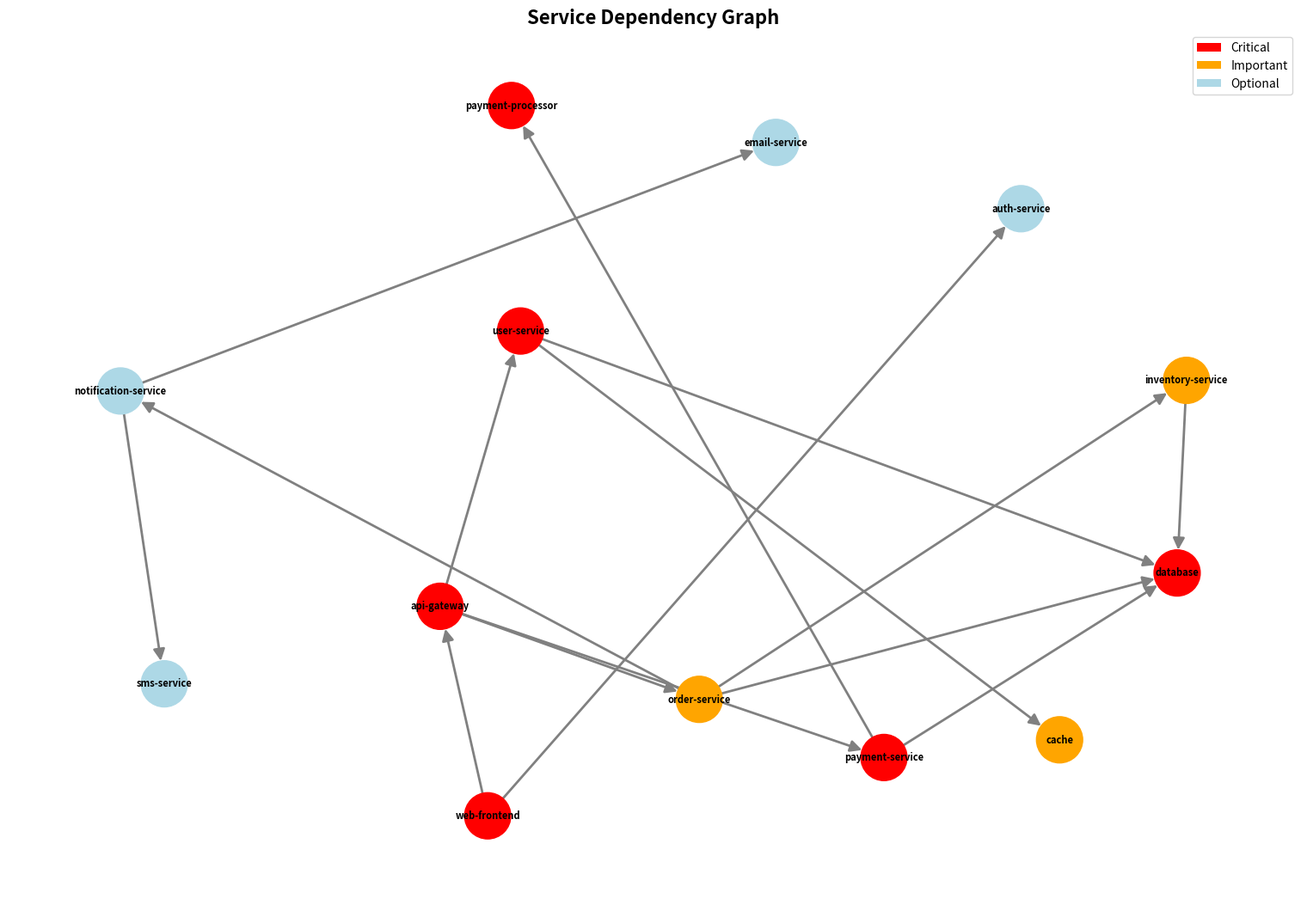

Generate this figure with matplotlib:
#!/usr/bin/env python3
"""
Service Dependency Mapper
Author: DevOps-CommandCenter
Description: Map and analyze service dependencies for impact analysis
"""

import json
import logging
import argparse
import networkx as nx
import matplotlib.pyplot as plt
from datetime import datetime
from typing import Dict, List, Any, Optional, Set
from dataclasses import dataclass, asdict

logging.basicConfig(level=logging.INFO)
logger = logging.getLogger(__name__)

@dataclass
class ServiceDependency:
    service_name: str
    dependencies: List[str]
    dependents: List[str]
    dependency_type: str  # sync, async, shared_resource
    criticality: str  # critical, important, optional
    impact_score: float
    failure_impact: str

class ServiceDependencyMapper:
    def __init__(self):
        self.dependency_graph = nx.DiGraph()
        self.services = {}
        self.critical_paths = []
    
    def map_dependencies(self, config_file: str = None) -> Dict[str, Any]:
        """Map service dependencies from configuration or auto-discovery"""
        if config_file:
            dependencies = self._load_from_config(config_file)
        else:
            dependencies = self._auto_discover_dependencies()
        
        # Build dependency graph
        self._build_graph(dependencies)
        
        # Analyze dependencies
        analysis = self._analyze_dependencies()
        
        return analysis
    
    def _load_from_config(self, config_file: str) -> List[Dict]:
        """Load dependencies from configuration file"""
        try:
            with open(config_file, 'r') as f:
                config = json.load(f)
            
            return config.get('services', [])
        
        except FileNotFoundError:
            logger.warning(f"Config file {config_file} not found, using sample data")
            return self._get_sample_dependencies()
    
    def _get_sample_dependencies(self) -> List[Dict]:
        """Get sample service dependencies for demonstration"""
        return [
            {
                "name": "web-frontend",
                "dependencies": ["api-gateway", "auth-service"],
                "type": "sync",
                "criticality": "critical"
            },
            {
                "name": "api-gateway",
                "dependencies": ["user-service", "order-service", "payment-service"],
                "type": "sync",
                "criticality": "critical"
            },
            {
                "name": "user-service",
                "dependencies": ["database", "cache"],
                "type": "sync",
                "criticality": "critical"
            },
            {
                "name": "order-service",
                "dependencies": ["database", "inventory-service", "notification-service"],
                "type": "sync",
                "criticality": "important"
            },
            {
                "name": "payment-service",
                "dependencies": ["database", "payment-processor"],
                "type": "sync",
                "criticality": "critical"
            },
            {
                "name": "inventory-service",
                "dependencies": ["database"],
                "type": "sync",
                "criticality": "important"
            },
            {
                "name": "notification-service",
                "dependencies": ["email-service", "sms-service"],
                "type": "async",
                "criticality": "optional"
            },
            {
                "name": "database",
                "dependencies": [],
                "type": "shared_resource",
                "criticality": "critical"
            },
            {
                "name": "cache",
                "dependencies": [],
                "type": "shared_resource",
                "criticality": "important"
            },
            {
                "name": "email-service",
                "dependencies": [],
                "type": "sync",
                "criticality": "optional"
            },
            {
                "name": "sms-service",
                "dependencies": [],
                "type": "sync",
                "criticality": "optional"
            },
            {
                "name": "payment-processor",
                "dependencies": [],
                "type": "sync",
                "criticality": "critical"
            }
        ]
    
    def _auto_discover_dependencies(self) -> List[Dict]:
        """Auto-discover dependencies from system"""
        # In practice, this would analyze:
        # - Service mesh configurations
        # - API calls in logs
        # - Network traffic
        # - Configuration files
        # - Container orchestrator data
        
        logger.info("Auto-discovering dependencies...")
        
        # Placeholder implementation
        return self._get_sample_dependencies()
    
    def _build_graph(self, dependencies: List[Dict]):
        """Build dependency graph"""
        self.dependency_graph.clear()
        
        # Add nodes and edges
        for service in dependencies:
            service_name = service['name']
            
            # Add service node
            self.dependency_graph.add_node(
                service_name,
                type=service['type'],
                criticality=service['criticality']
            )
            
            # Add dependency edges
            for dep in service['dependencies']:
                self.dependency_graph.add_edge(service_name, dep)
        
        # Calculate graph metrics
        self._calculate_graph_metrics()
    
    def _calculate_graph_metrics(self):
        """Calculate graph metrics for each service"""
        for service in self.dependency_graph.nodes():
            # Calculate centrality metrics
            in_degree = self.dependency_graph.in_degree(service)
            out_degree = self.dependency_graph.out_degree(service)
            
            # Calculate betweenness centrality
            try:
                betweenness = nx.betweenness_centrality(self.dependency_graph)[service]
            except:
                betweenness = 0.0
            
            # Calculate impact score
            impact_score = self._calculate_impact_score(service, in_degree, out_degree, betweenness)
            
            # Determine failure impact
            failure_impact = self._determine_failure_impact(service, impact_score)
            
            # Store service data
            self.services[service] = {
                'dependencies': list(self.dependency_graph.successors(service)),
                'dependents': list(self.dependency_graph.predecessors(service)),
                'in_degree': in_degree,
                'out_degree': out_degree,
                'betweenness': betweenness,
                'impact_score': impact_score,
                'failure_impact': failure_impact
            }
    
    def _calculate_impact_score(self, service: str, in_degree: int, 
                              out_degree: int, betweenness: float) -> float:
        """Calculate impact score for a service"""
        # Get service criticality
        criticality = self.dependency_graph.nodes[service].get('criticality', 'optional')
        
        # Base score from graph metrics
        base_score = (in_degree * 0.3) + (out_degree * 0.2) + (betweenness * 100 * 0.5)
        
        # Apply criticality multiplier
        criticality_multipliers = {
            'critical': 2.0,
            'important': 1.5,
            'optional': 1.0
        }
        
        multiplier = criticality_multipliers.get(criticality, 1.0)
        
        return min(base_score * multiplier, 100.0)
    
    def _determine_failure_impact(self, service: str, impact_score: float) -> str:
        """Determine failure impact level"""
        if impact_score >= 80:
            return "catastrophic"
        elif impact_score >= 60:
            return "severe"
        elif impact_score >= 40:
            return "moderate"
        elif impact_score >= 20:
            return "minor"
        else:
            return "minimal"
    
    def _analyze_dependencies(self) -> Dict[str, Any]:
        """Perform comprehensive dependency analysis"""
        analysis = {
            "timestamp": datetime.now().isoformat(),
            "summary": self._generate_summary(),
            "critical_services": self._identify_critical_services(),
            "single_points_of_failure": self._identify_single_points_of_failure(),
            "dependency_chains": self._analyze_dependency_chains(),
            "circular_dependencies": self._detect_circular_dependencies(),
            "impact_analysis": self._perform_impact_analysis(),
            "recommendations": self._generate_recommendations()
        }
        
        return analysis
    
    def _generate_summary(self) -> Dict[str, Any]:
        """Generate summary statistics"""
        total_services = len(self.dependency_graph.nodes())
        total_dependencies = len(self.dependency_graph.edges())
        
        # Count by criticality
        criticality_counts = {}
        for service in self.dependency_graph.nodes():
            crit = self.dependency_graph.nodes[service].get('criticality', 'optional')
            criticality_counts[crit] = criticality_counts.get(crit, 0) + 1
        
        # Count by type
        type_counts = {}
        for service in self.dependency_graph.nodes():
            stype = self.dependency_graph.nodes[service].get('type', 'sync')
            type_counts[stype] = type_counts.get(stype, 0) + 1
        
        return {
            "total_services": total_services,
            "total_dependencies": total_dependencies,
            "average_dependencies_per_service": total_dependencies / total_services if total_services > 0 else 0,
            "criticality_breakdown": criticality_counts,
            "type_breakdown": type_counts,
            "graph_density": nx.density(self.dependency_graph)
        }
    
    def _identify_critical_services(self) -> List[Dict]:
        """Identify most critical services"""
        services_with_metrics = []
        
        for service, metrics in self.services.items():
            services_with_metrics.append({
                "name": service,
                "impact_score": metrics['impact_score'],
                "failure_impact": metrics['failure_impact'],
                "dependents": len(metrics['dependents']),
                "dependencies": len(metrics['dependencies']),
                "criticality": self.dependency_graph.nodes[service].get('criticality', 'optional')
            })
        
        # Sort by impact score
        return sorted(services_with_metrics, key=lambda x: x['impact_score'], reverse=True)
    
    def _identify_single_points_of_failure(self) -> List[Dict]:
        """Identify single points of failure"""
        spofs = []
        
        for service in self.dependency_graph.nodes():
            # Check if service is a single point of failure
            dependents = list(self.dependency_graph.predecessors(service))
            
            if len(dependents) > 1:  # Service has multiple dependents
                # Check if dependents have alternative paths
                is_spof = True
                
                for dependent in dependents:
                    # Check if dependent has alternative dependencies
                    alt_deps = [d for d in self.dependency_graph.successors(dependent) if d != service]
                    if not alt_deps:
                        is_spof = False
                        break
                
                if is_spof:
                    spofs.append({
                        "service": service,
                        "affected_services": dependents,
                        "impact_score": self.services[service]['impact_score'],
                        "recommendation": "Add redundancy or failover mechanisms"
                    })
        
        return sorted(spofs, key=lambda x: x['impact_score'], reverse=True)
    
    def _analyze_dependency_chains(self) -> List[Dict]:
        """Analyze dependency chains"""
        chains = []
        
        # Find longest paths
        try:
            longest_paths = []
            for source in self.dependency_graph.nodes():
                for target in self.dependency_graph.nodes():
                    if source != target and nx.has_path(self.dependency_graph, source, target):
                        path = nx.shortest_path(self.dependency_graph, source, target)
                        if len(path) > 2:  # Only chains with 3+ services
                            longest_paths.append(path)
            
            # Get unique longest chains
            unique_chains = []
            seen = set()
            
            for path in longest_paths:
                path_tuple = tuple(path)
                if path_tuple not in seen:
                    seen.add(path_tuple)
                    unique_chains.append(path)
            
            # Sort by length
            unique_chains.sort(key=len, reverse=True)
            
            # Take top 10 chains
            for chain in unique_chains[:10]:
                chains.append({
                    "chain": chain,
                    "length": len(chain),
                    "critical_services": [s for s in chain if self.dependency_graph.nodes[s].get('criticality') == 'critical']
                })
        
        except Exception as e:
            logger.warning(f"Error analyzing dependency chains: {str(e)}")
        
        return chains
    
    def _detect_circular_dependencies(self) -> List[List[str]]:
        """Detect circular dependencies"""
        try:
            cycles = list(nx.simple_cycles(self.dependency_graph))
            return cycles
        except Exception as e:
            logger.warning(f"Error detecting circular dependencies: {str(e)}")
            return []
    
    def _perform_impact_analysis(self) -> Dict[str, Any]:
        """Perform impact analysis for service failures"""
        impact_analysis = {}
        
        for service in self.dependency_graph.nodes():
            # Calculate downstream impact
            downstream_reachable = []
            try:
                downstream_reachable = list(nx.descendants(self.dependency_graph, service))
            except:
                pass
            
            # Calculate upstream impact
            upstream_reachable = []
            try:
                upstream_reachable = list(nx.ancestors(self.dependency_graph, service))
            except:
                pass
            
            impact_analysis[service] = {
                "downstream_services": downstream_reachable,
                "upstream_services": upstream_reachable,
                "total_affected": len(downstream_reachable) + len(upstream_reachable),
                "critical_downstream": [s for s in downstream_reachable 
                                      if self.dependency_graph.nodes[s].get('criticality') == 'critical'],
                "critical_upstream": [s for s in upstream_reachable 
                                    if self.dependency_graph.nodes[s].get('criticality') == 'critical']
            }
        
        return impact_analysis
    
    def _generate_recommendations(self) -> List[str]:
        """Generate recommendations based on analysis"""
        recommendations = []
        
        # Check for circular dependencies
        cycles = self._detect_circular_dependencies()
        if cycles:
            recommendations.append(f"Found {len(cycles)} circular dependencies - resolve to prevent deadlocks")
        
        # Check for single points of failure
        spofs = self._identify_single_points_of_failure()
        if spofs:
            recommendations.append(f"Found {len(spofs)} single points of failure - implement redundancy")
        
        # Check for highly connected services
        highly_connected = [s for s, m in self.services.items() if m['impact_score'] > 80]
        if highly_connected:
            recommendations.append(f"Found {len(highly_connected)} high-impact services - ensure high availability")
        
        # Check for long dependency chains
        chains = self._analyze_dependency_chains()
        long_chains = [c for c in chains if c['length'] > 5]
        if long_chains:
            recommendations.append(f"Found {len(long_chains)} long dependency chains - consider breaking them down")
        
        # General recommendations
        recommendations.extend([
            "Implement circuit breakers for critical dependencies",
            "Add monitoring for all service dependencies",
            "Create dependency health checks",
            "Document all service dependencies",
            "Regularly review and update dependency mappings"
        ])
        
        return recommendations
    
    def generate_dependency_graph_visualization(self, output_file: str = "dependency_graph.png"):
        """Generate visualization of dependency graph"""
        try:
            plt.figure(figsize=(15, 10))
            
            # Create layout
            pos = nx.spring_layout(self.dependency_graph, k=2, iterations=50)
            
            # Draw nodes with different colors based on criticality
            node_colors = []
            for node in self.dependency_graph.nodes():
                criticality = self.dependency_graph.nodes[node].get('criticality', 'optional')
                if criticality == 'critical':
                    node_colors.append('red')
                elif criticality == 'important':
                    node_colors.append('orange')
                else:
                    node_colors.append('lightblue')
            
            # Draw the graph
            nx.draw(self.dependency_graph, pos, 
                   with_labels=True, 
                   node_color=node_colors,
                   node_size=1500,
                   font_size=8,
                   font_weight='bold',
                   arrows=True,
                   arrowsize=20,
                   edge_color='gray',
                   width=2)
            
            # Add title
            plt.title("Service Dependency Graph", fontsize=16, fontweight='bold')
            
            # Add legend
            from matplotlib.patches import Patch
            legend_elements = [
                Patch(facecolor='red', label='Critical'),
                Patch(facecolor='orange', label='Important'),
                Patch(facecolor='lightblue', label='Optional')
            ]
            plt.legend(handles=legend_elements, loc='upper right')
            
            plt.tight_layout()
            plt.savefig(output_file, dpi=300, bbox_inches='tight')
            plt.close()
            
            logger.info(f"Dependency graph saved to {output_file}")
        
        except Exception as e:
            logger.error(f"Error generating graph visualization: {str(e)}")

def main():
    parser = argparse.ArgumentParser(description='Map and analyze service dependencies')
    parser.add_argument('--config', help='Configuration file with service dependencies')
    parser.add_argument('--output', default='service_dependency_analysis.json')
    parser.add_argument('--graph', default='dependency_graph.png', help='Output file for dependency graph')
    
    args = parser.parse_args()
    
    try:
        mapper = ServiceDependencyMapper()
        analysis = mapper.map_dependencies(args.config)
        
        # Save analysis report
        with open(args.output, 'w') as f:
            json.dump(analysis, f, indent=2, default=str)
        
        # Generate visualization
        mapper.generate_dependency_graph_visualization(args.graph)
        
        # Print summary
        print(f"Service Dependency Analysis Summary:")
        print(f"Total services: {analysis['summary']['total_services']}")
        print(f"Total dependencies: {analysis['summary']['total_dependencies']}")
        print(f"Critical services: {len(analysis['critical_services'])}")
        print(f"Single points of failure: {len(analysis['single_points_of_failure'])}")
        print(f"Circular dependencies: {len(analysis['circular_dependencies'])}")
        print(f"Analysis report saved to {args.output}")
        print(f"Dependency graph saved to {args.graph}")
        
    except Exception as e:
        logger.error(f"Error during dependency mapping: {str(e)}")

if __name__ == "__main__":
    main()
